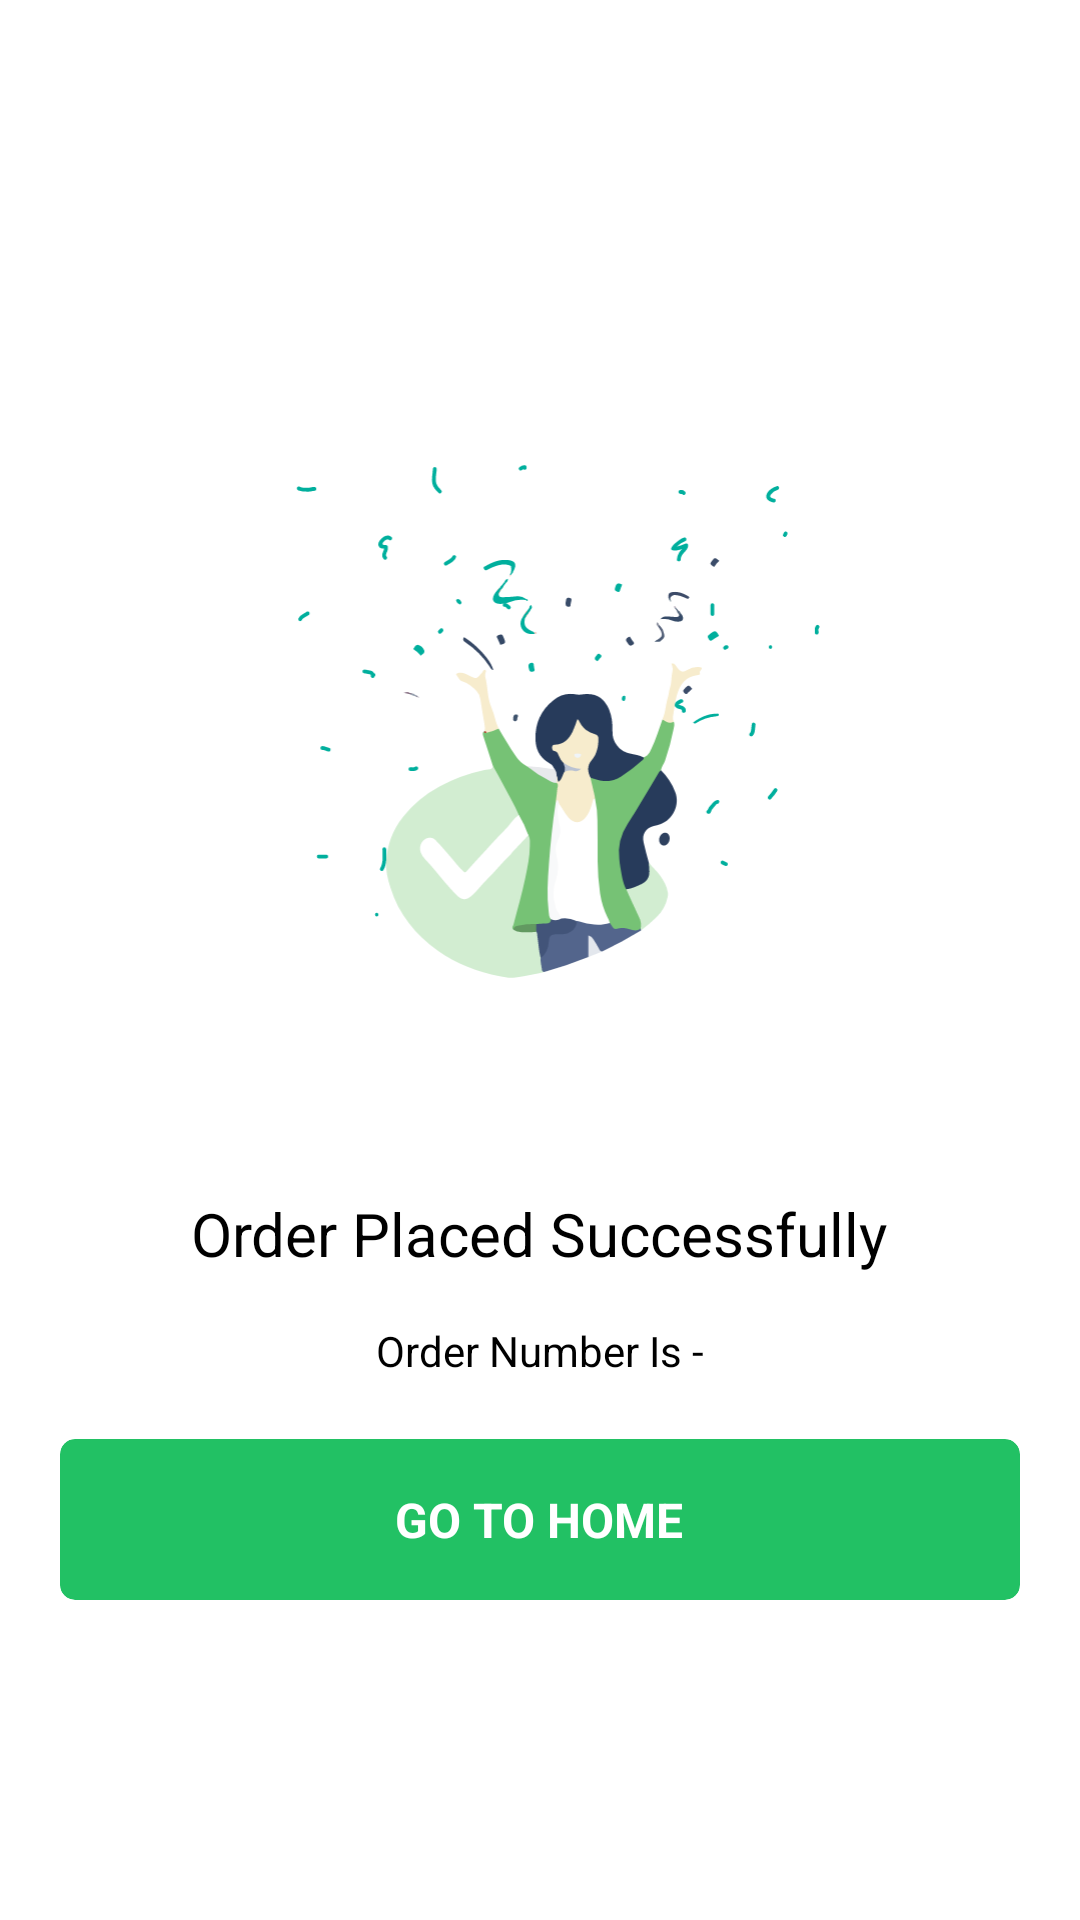

This screen was rendered from an Android layout file. Write that file and the resources it references.
<!-- AndroidManifest.xml: activity theme AppTheme.NoActionBar -->
<!-- res/layout/activity_order_confirm.xml -->
<?xml version="1.0" encoding="utf-8"?>
<LinearLayout xmlns:android="http://schemas.android.com/apk/res/android"
    xmlns:app="http://schemas.android.com/apk/res-auto"
    xmlns:tools="http://schemas.android.com/tools"
    android:layout_width="match_parent"
    android:layout_height="match_parent"
    android:background="@android:color/white"
    android:gravity="center"
    android:orientation="vertical"
    tools:context=".activities.OrderConfirmActivity">

    <ImageView
        android:layout_width="230dp"
        android:layout_height="wrap_content"
        android:adjustViewBounds="true"
        android:src="@drawable/ic_order_comfirm" />

    <TextView
        android:layout_width="wrap_content"
        android:layout_height="wrap_content"
        android:text="Order Placed Successfully"
        android:textColor="@android:color/black"
        android:textSize="20sp" />

    <TextView
        android:id="@+id/txt_order_cofirm_number"
        android:layout_width="wrap_content"
        android:layout_height="wrap_content"
        android:layout_marginTop="16dp"
        android:text="Order Number Is -"
        android:textColor="@android:color/black"
        android:textSize="14sp" />

    <androidx.cardview.widget.CardView
        android:layout_width="match_parent"
        android:layout_height="wrap_content"
        android:layout_margin="20dp"
        android:foreground="?attr/selectableItemBackground"
        app:cardBackgroundColor="@color/green"
        app:cardCornerRadius="5dp"
        android:onClick="onGotoHome"
        app:cardElevation="0dp">

        <TextView
            android:layout_width="wrap_content"
            android:layout_height="wrap_content"
            android:layout_gravity="center"
            android:padding="16dp"
            android:text="GO TO HOME"
            android:textAllCaps="true"
            android:textColor="@android:color/white"
            android:textSize="16sp"
            android:textStyle="bold" />
    </androidx.cardview.widget.CardView>
</LinearLayout>
<!-- resources referenced by this layout -->
<resources>
  <color name="green">#22C164</color>
  <!-- drawable ic_order_comfirm: vector/xml drawable (drawable, 29428 chars, omitted) -->
  <style name="AppTheme.NoActionBar">
          <item name="windowActionBar">false</item>
          <item name="windowNoTitle">true</item>
      </style>
</resources>
